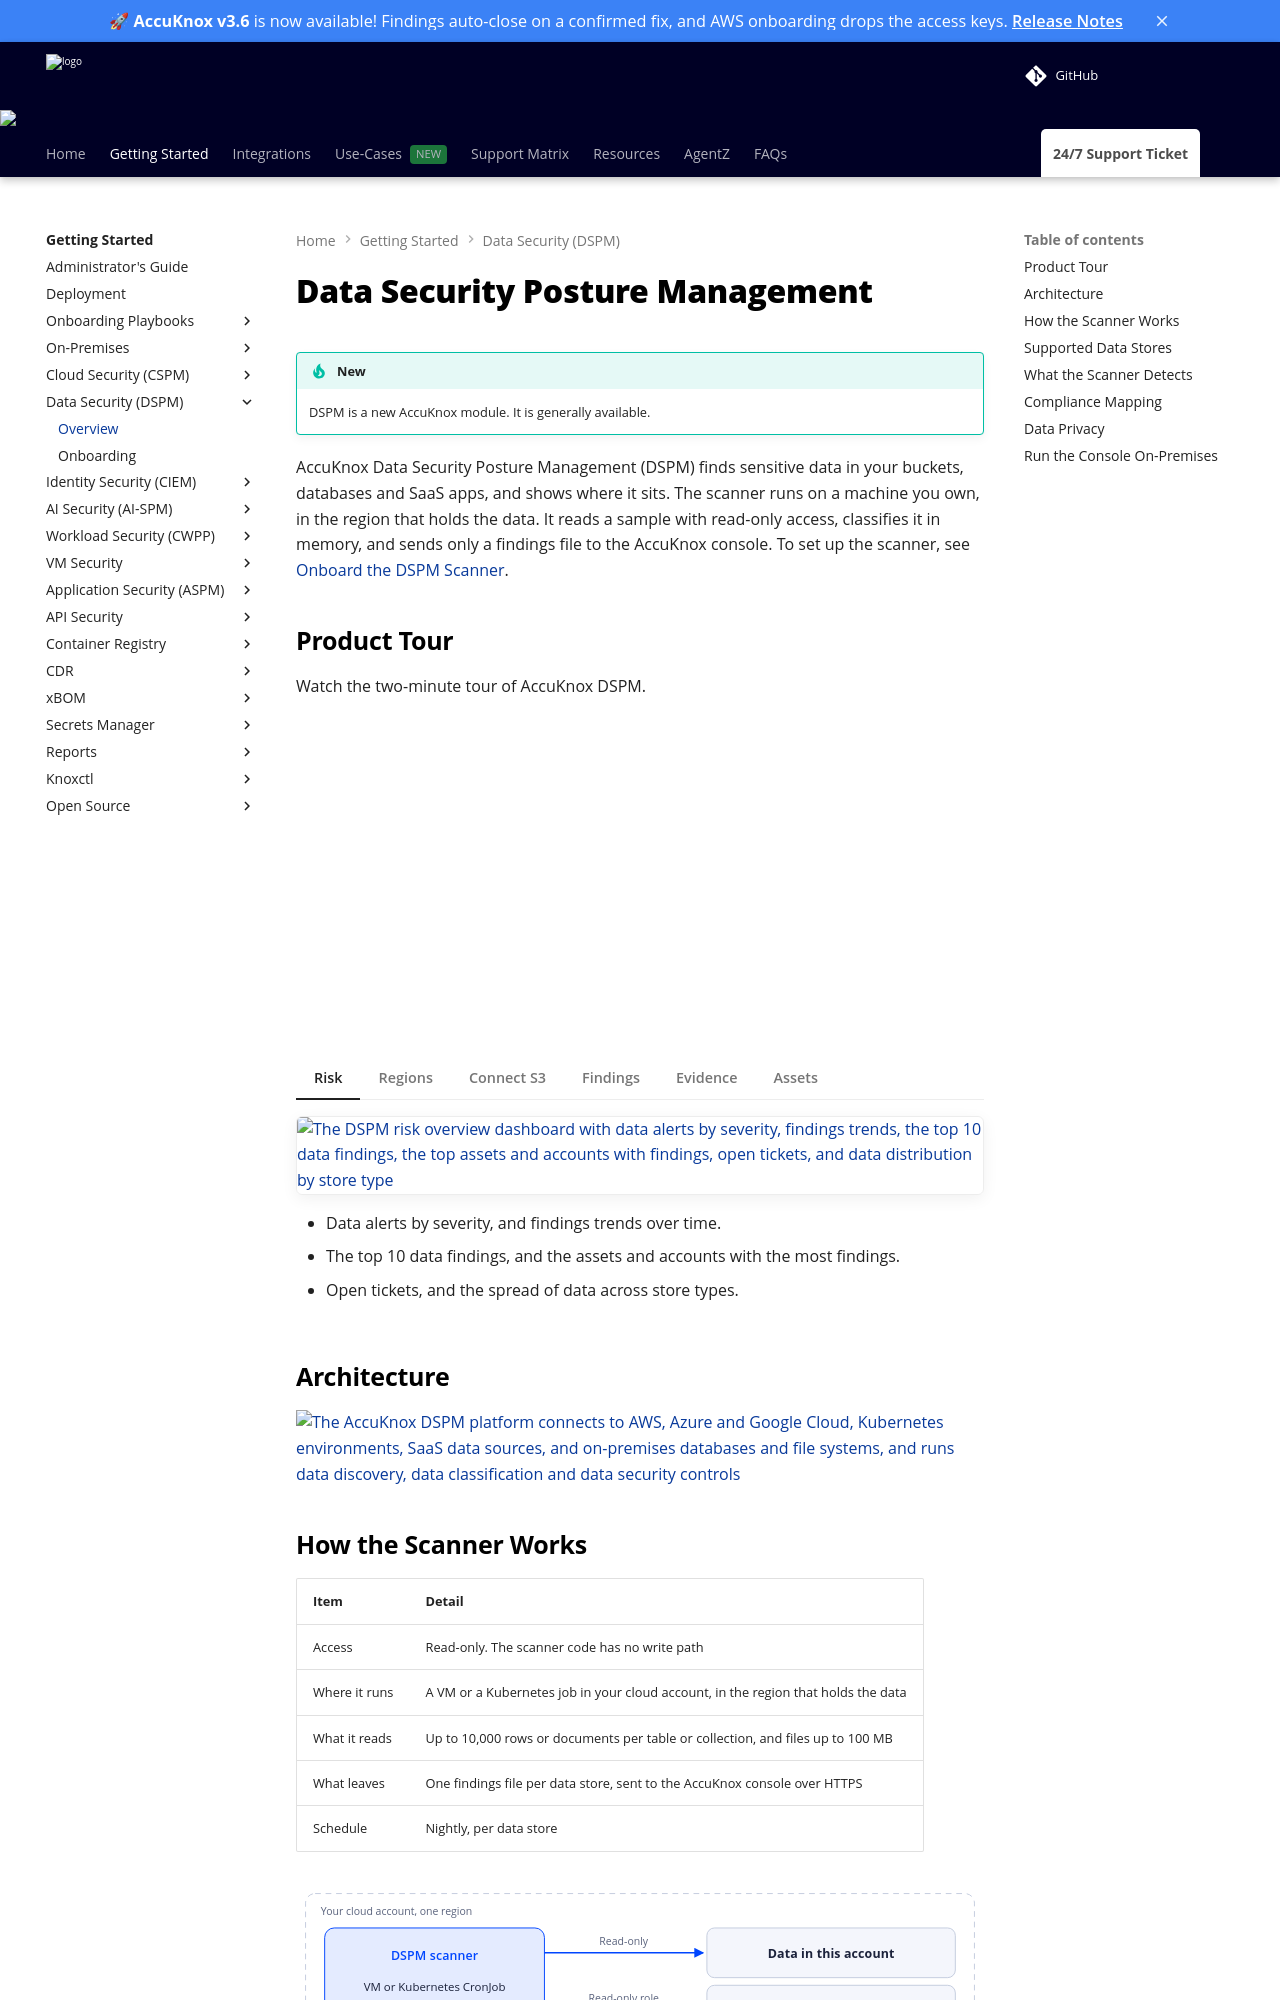

repository: accuknox/help · page: getting-started/dspm-overview/index.html · generator: mkdocs

---
title: Data Security Posture Management (DSPM)
description: "AccuKnox DSPM finds sensitive data in cloud storage, databases and SaaS apps. The scanner runs in your region with read-only access, and only a findings file leaves."
---

# Data Security Posture Management

!!! tip "New"
    DSPM is a new AccuKnox module. It is generally available.

AccuKnox Data Security Posture Management (DSPM) finds sensitive data in your buckets, databases and SaaS apps, and shows where it sits. The scanner runs on a machine you own, in the region that holds the data. It reads a sample with read-only access, classifies it in memory, and sends only a findings file to the AccuKnox console. To set up the scanner, see [Onboard the DSPM Scanner](dspm-onboarding.md).

## Product Tour

Watch the two-minute tour of AccuKnox DSPM.

<iframe width="560" height="315" src="https://www.youtube.com/embed/8foYZBdQtDQ" title="AccuKnox DSPM product tour" frameborder="0" referrerpolicy="strict-origin-when-cross-origin" allowfullscreen></iframe>

<div class="dspm-tour" markdown>

=== "Risk"

    ![The DSPM risk overview dashboard with data alerts by severity, findings trends, the top 10 data findings, the top assets and accounts with findings, open tickets, and data distribution by store type](images/dspm/preview/dspm-proto-dashboard-risk.png){ data-gallery="dspm-tour" data-title="Risk overview" }

    - Data alerts by severity, and findings trends over time.
    - The top 10 data findings, and the assets and accounts with the most findings.
    - Open tickets, and the spread of data across store types.

=== "Regions"

    ![Sensitive data findings ranked by country, with the same counts plotted on a world map](images/dspm/preview/dspm-proto-dashboard-region.png){ data-gallery="dspm-tour" data-title="Sensitive data by region" }

    - Findings ranked by the country that holds the data.
    - The same counts plotted on a world map.

=== "Connect S3"

    ![The S3 source settings, which include buckets by tag or by name pattern, scan every publicly exposed bucket, and let AccuKnox AI review results for false positives](images/dspm/preview/dspm-proto-configure-s3.png){ data-gallery="dspm-tour" data-title="Scope an S3 source" }

    - Pick the buckets to scan by tag or by name pattern.
    - Scan every publicly exposed bucket.
    - Let AccuKnox AI review the results for false positives.

=== "Findings"

    ![The Data Security findings list, grouped by finding name, with the impacted assets, their status and sensitive record counts](images/dspm/preview/dspm-proto-findings-list.png){ data-gallery="dspm-tour" data-title="Findings list" }

    - Findings grouped by name, such as an access key in plain text.
    - The impacted assets, their status and the sensitive record count for each finding.

=== "Evidence"

    ![The evidence tab of a finding, with each file behind the finding, its type, path and the sensitive data types found in it](images/dspm/preview/dspm-proto-finding-evidence.png){ data-gallery="dspm-tour" data-title="Finding evidence" }

    - Each file behind the finding, with its type and path.
    - The sensitive data types found in each file.

=== "Assets"

    ![The overview of a data asset, with total risks, sensitive records by data type, tags, file types, and security configuration such as encryption and public access](images/dspm/preview/dspm-proto-asset-overview.png){ data-gallery="dspm-tour" data-title="Asset overview" }

    - Total risks, and sensitive records by data type.
    - Tags and file types in the asset.
    - Security configuration, such as encryption and public access.

</div>

## Architecture

<div class="dspm-arch" markdown>

![The AccuKnox DSPM platform connects to AWS, Azure and Google Cloud, Kubernetes environments, SaaS data sources, and on-premises databases and file systems, and runs data discovery, data classification and data security controls](images/dspm/integration-ecosystem-dspm.webp){ data-gallery="dspm-tour" data-title="DSPM architecture" }

</div>
